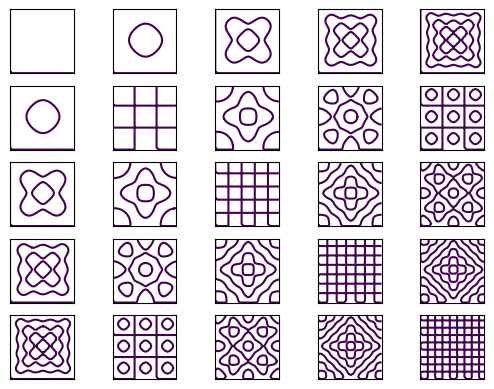

Generate this figure with matplotlib: (Note: this script raises an exception after producing the figure.)
import os

import matplotlib.pyplot as plt
import numpy as np
from numpy import sin, pi

GRID_SIZE = 5
PLOT_STEP = 1/30


def xi_level(x, y, m, n):
    return sin(m * pi * x) * sin(n * pi * y) + sin(n * pi * x) * sin(m * pi * y)


def main():
    grid_indices = range(0, GRID_SIZE)
    x_values = np.arange(0, 1, PLOT_STEP)
    y_values = np.arange(0, 1, PLOT_STEP)

    fig, axs = plt.subplots(GRID_SIZE, GRID_SIZE)

    for m_index in grid_indices:
        for n_index in grid_indices:
            m = 2 * m_index + 1
            n = 2 * n_index + 1

            xx, yy = np.meshgrid(x_values, y_values)
            zz = xi_level(xx, yy, m, n)

            ax = axs[m_index, n_index]
            ax.contour(xx, yy, zz, levels=[0])
            ax.set_aspect('equal')

    plt.setp(axs, xticks=[], yticks=[])
    plt.savefig(os.path.join(os.path.dirname(__file__), 'resonant-shapes.svg'))


if __name__ == '__main__':
    main()
